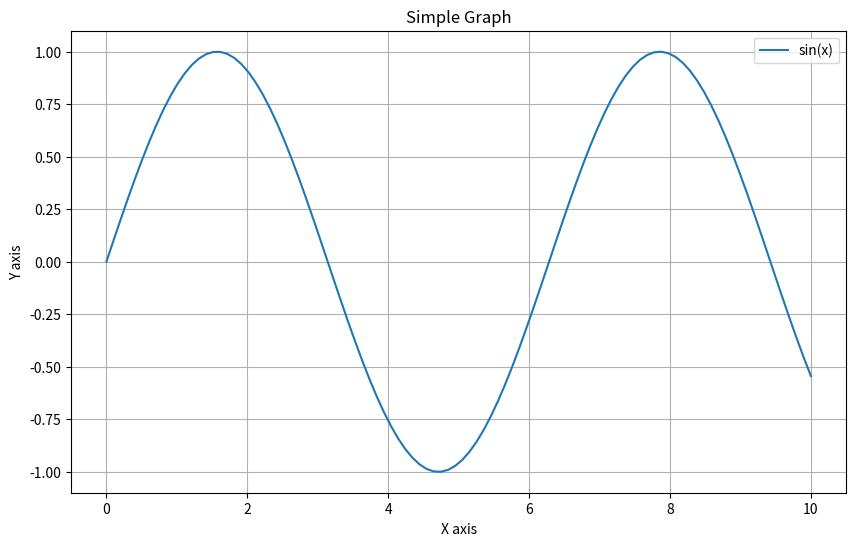

Reproduce this figure in Python.
import numpy as np
import matplotlib.pyplot as plt

# Sample data
x = np.linspace(0, 10, 100)
y = np.sin(x)

# Create a simple line graph
plt.figure(figsize=(10, 6))
plt.plot(x, y, label='sin(x)')
plt.xlabel('X axis')
plt.ylabel('Y axis')
plt.title('Simple Graph')
plt.legend()
plt.grid(True)
plt.show()
